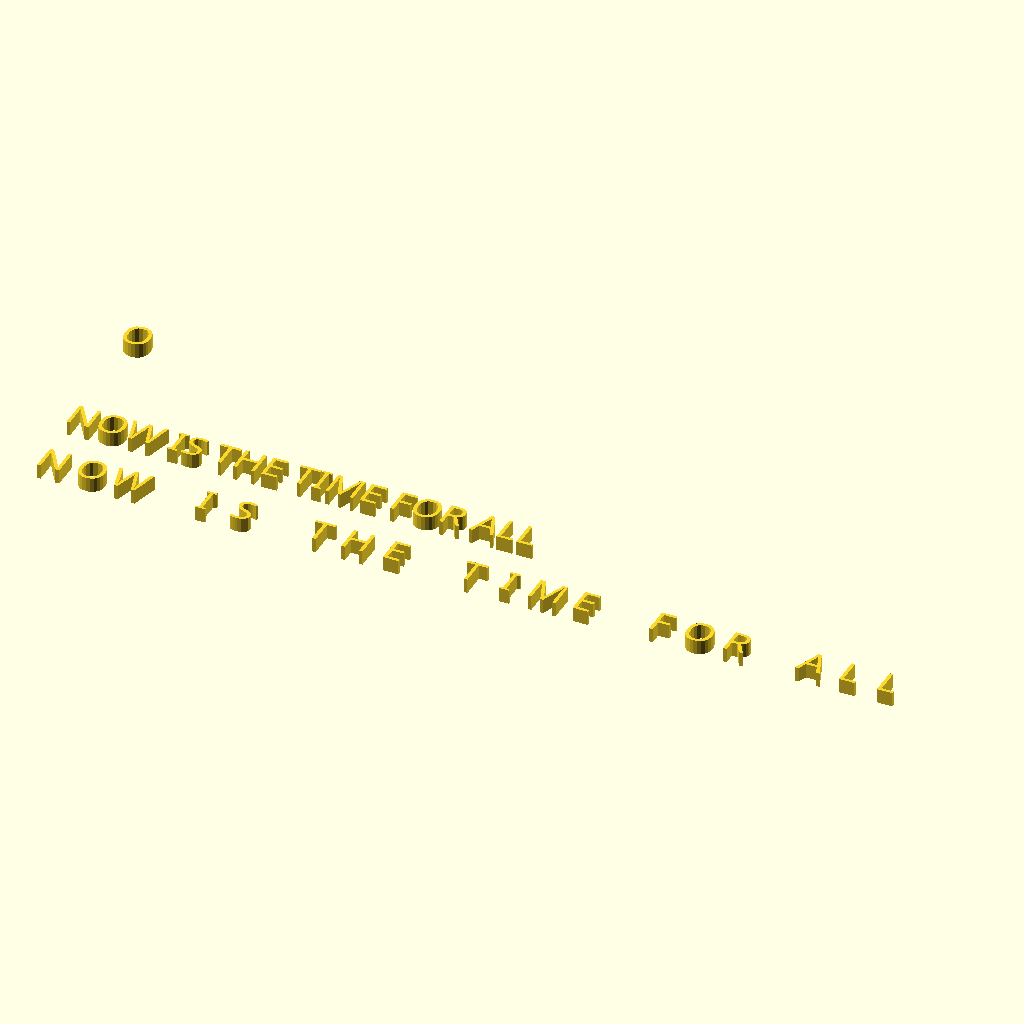
Cell 1: rendered with the file's own defaults.
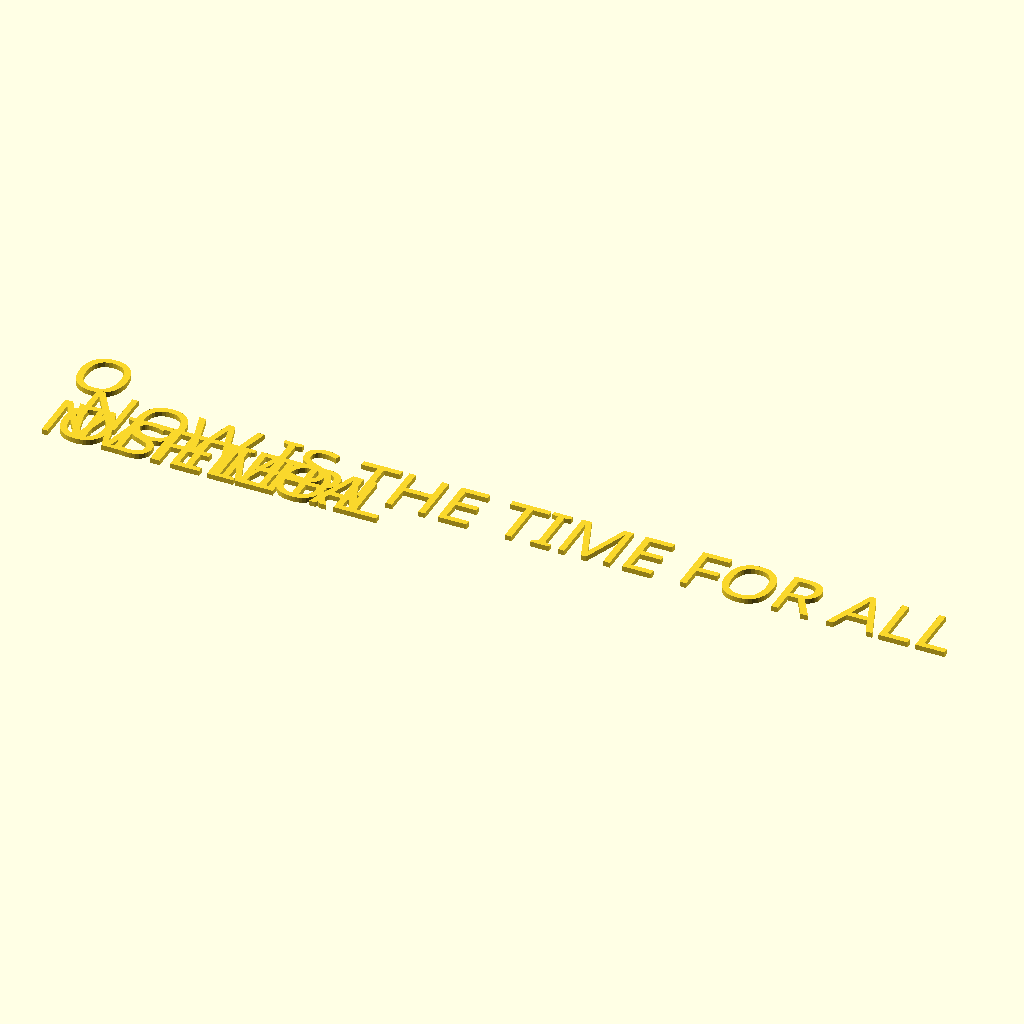
Cell 2: Type_Size = 10 (everything else at default).
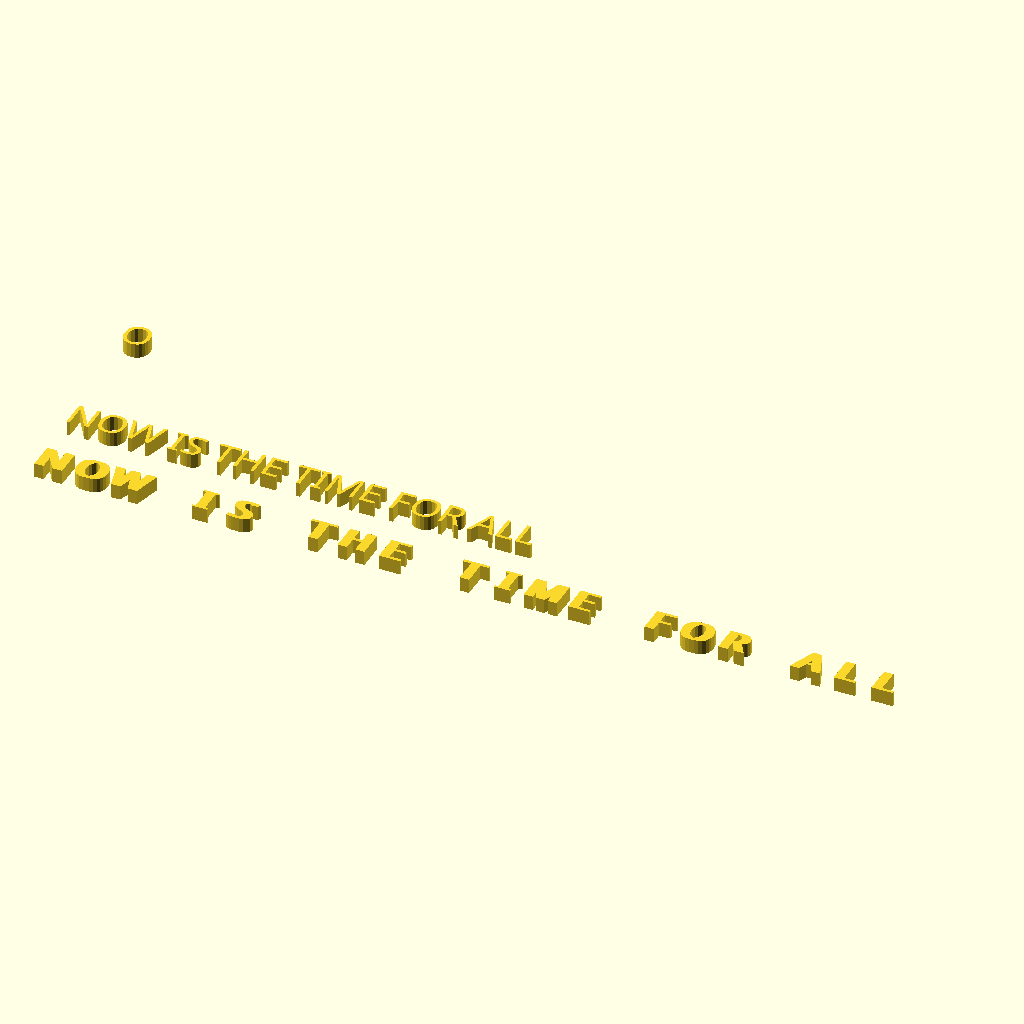
Cell 3: Horizontal_Weight_Adj = 0.2 (everything else at default).
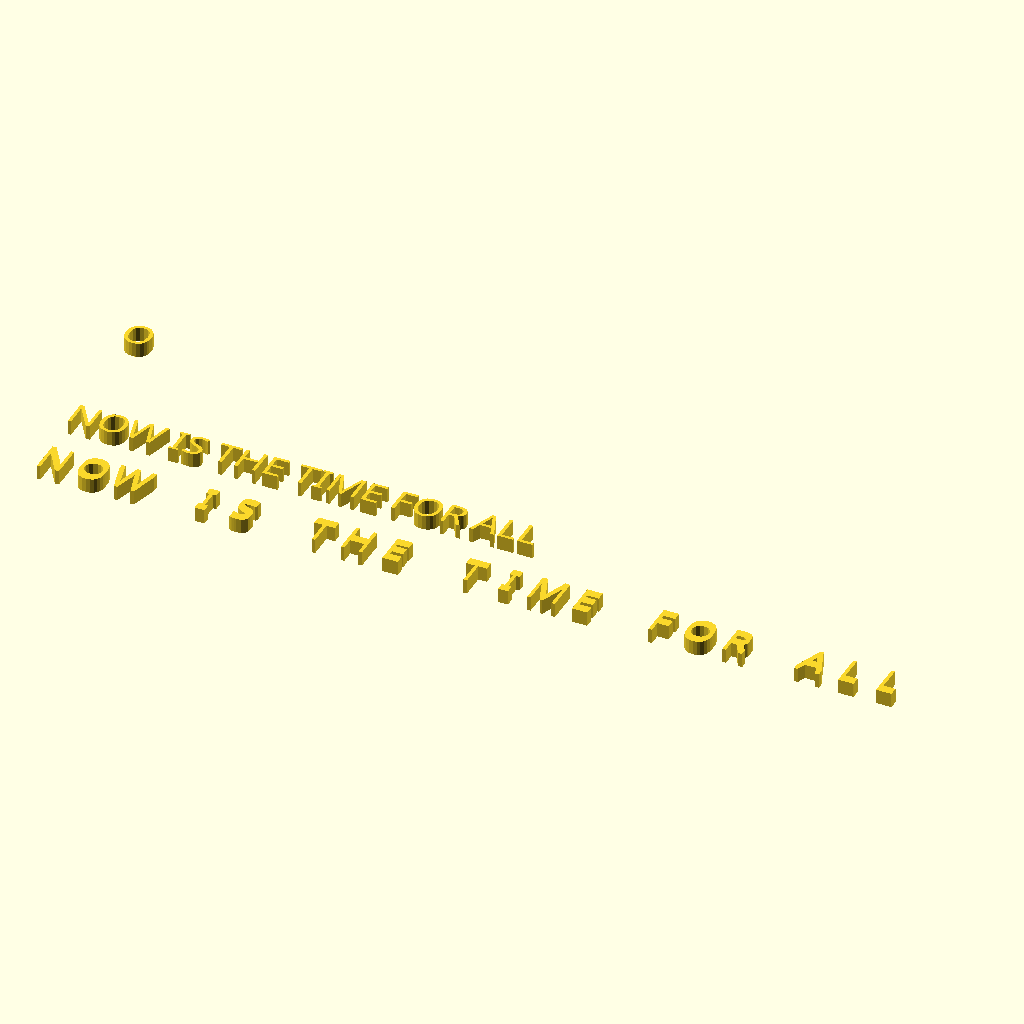
Cell 4 — Vertical_Weight_Adj set to 0.2, the other parameters unchanged.
The same orthographic view direction (rotation 55°, 0°, 25°; colour scheme Cornfield) for every cell, with the view re-fitted per cell, so scale and position can differ between cells.
Source of the model, v1/TypeHeightFinder.scad:
Test_String="NOW IS THE TIME FOR ALL ";

Type_Size=1.9;//[1:.05:10]
Typeface_="OpenDyslexicMono";
Horizontal_Weight_Adj=.001;//[.001:.001:.2]
Vertical_Weight_Adj=.001;//[.001:.001:.2]
//0 For subtractive, 1 for additive
Weight_Adj_Mode=1;//[0, 1];
//Individual Character Height Adjustments
Character_Modifieds="_";
Character_Modifieds_Offset=1;//[-1.5:.01:1.5]
Scale_Multiplier_Text=".";
Scale_Multiplier=1.4;
//BOTTOM LINE - 10 CPI
pica=25.4/10;
echo(is_string(pica));
elite=25.4/12;
Pitch_Custom=6;//.01
Pitch=2.6;//[2.54:2.54 mm 10pitch, 2.116666667:2.12 mm 12pitch, 2.6:2.6 mm, 2.3:2.3 mm, 1.69:1.69 mm 15pitch, 2.032:2.03 mm 12.5pitch]
echo(Pitch);
Blick_Bounding_Box=false;
Bennett_Bounding_Box=false;
Helios_Bounding_Box=false;
translate([0, 15, 0])
text(Test_String[1],size=Type_Size,halign="center",valign="baseline",font=Typeface_);
Custom_Bounding_Box=false;
Bound_x=2.54;
Bound_y=3.43;

if (Custom_Bounding_Box==true){
translate([Bound_x/2, Bound_y/2])
#square([Bound_x, Bound_y], center=true);}

if (Blick_Bounding_Box==true){
translate([Pitch/2, 2.5/2])
#square([2.54, 2.5], center=true);
translate([Pitch/2, -.65/2])
#square([2.42, .65], center=true);}

if (Bennett_Bounding_Box==true){
translate([Pitch/2, 2.56/2])
#square([2.54, 2.56], center=true);
translate([Pitch/2, -.79/2])
#square([2.42, .79], center=true);}

if (Helios_Bounding_Box==true){
translate([Pitch/2, 2.87/2])
#square([2.54, 2.87], center=true);
//translate([Pitch/2, -.79/2])
//#square([2.42, .79], center=true);
}

for (n=[0:1:len(Test_String)-1]){
    x=search(Test_String[n], Scale_Multiplier_Text);
    y=search(Test_String[n], Character_Modifieds);
    translate([Pitch/2+Pitch*n,0,0])
    //translate([0,Test_String[n]==Character_Modifieds ?  Character_Modifieds_Offset : 0])
    translate([0, y==[] ? 0 : Character_Modifieds_Offset, 0])
    linear_extrude(1)
    //text(Test_String[n],size=Type_Size,halign="center",valign="baseline",font=Typeface_);
    scale([x==[] ? 1: Scale_Multiplier, x==[] ? 1: Scale_Multiplier, 1])
    if (Weight_Adj_Mode==1)
                minkowski(){
                    text(Test_String[n],size=Type_Size,halign="center",valign="baseline",font=Typeface_);
                    scale([Horizontal_Weight_Adj, Vertical_Weight_Adj])
                    circle(r=1, $fn=44);
                }
            else if (Weight_Adj_Mode==0)
                difference(){
                    text(Test_String[n],size=Type_Size,halign="center",valign="baseline",font=Typeface_);
                minkowski(){
                    difference(){
                        square([10, 10], center=true);
                        text(Test_String[n],size=Type_Size,halign="center",valign="baseline",font=Typeface_);
                    }
                    scale([Horizontal_Weight_Adj, Vertical_Weight_Adj])
                    circle(r=1, $fn=44);
    }
    }
}
//TOP LINE - AS TYPED
translate([0,5,0])
linear_extrude(1)
text(Test_String,size=Type_Size,halign="left",valign="baseline",font=Typeface_);
Customizer parameters (derived from the source; name, type, default, range or options):
Test_String: string, default "NOW IS THE TIME FOR ALL "
Type_Size: number, default 1.9, range 1 to 10, step 0.05
Typeface_: string, default "OpenDyslexicMono"
Horizontal_Weight_Adj: number, default 0.001, range 0.001 to 0.2, step 0.001
Vertical_Weight_Adj: number, default 0.001, range 0.001 to 0.2, step 0.001
Weight_Adj_Mode: number, default 1, options 0, 1
Character_Modifieds: string, default "_"
Character_Modifieds_Offset: number, default 1, range -1.5 to 1.5, step 0.01
Scale_Multiplier_Text: string, default "."
Scale_Multiplier: number, default 1.4
Pitch_Custom: number, default 6
Pitch: number, default 2.6, options 2.54, 2.116666667, 2.6, 2.3, 1.69, 2.032
Blick_Bounding_Box: bool, default false
Bennett_Bounding_Box: bool, default false
Helios_Bounding_Box: bool, default false
Custom_Bounding_Box: bool, default false
Bound_x: number, default 2.54
Bound_y: number, default 3.43
